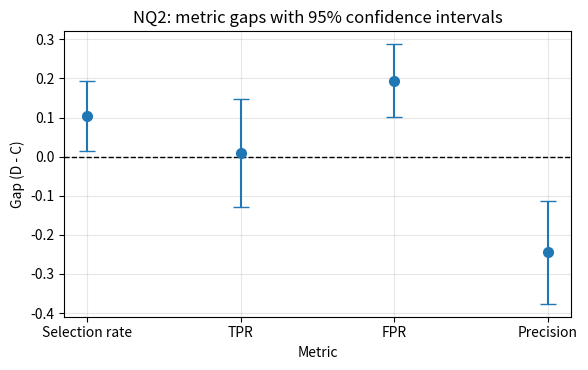

Generate this figure with matplotlib: (Note: this script raises an exception after producing the figure.)
import numpy as np
import matplotlib
matplotlib.use("Agg")
import matplotlib.pyplot as plt

# NQ2 gaps with 95% CI
names = ["Selection rate", "TPR", "FPR", "Precision"]
gap = np.array([0.1038, 0.0084, 0.1938, -0.2444])
se = np.array([0.0459, 0.0704, 0.0477, 0.0672])
fig, ax = plt.subplots(figsize=(6, 3.8))
ax.errorbar(range(4), gap, yerr=1.96 * se, fmt="o", capsize=6, ms=7)
ax.axhline(0, color="k", ls="--", lw=1)
ax.set_xticks(range(4), names)
ax.set_ylabel("Gap (D - C)")
ax.set_xlabel("Metric")
ax.set_title("NQ2: metric gaps with 95% confidence intervals")
ax.grid(alpha=0.3)
fig.tight_layout(); fig.savefig("plots/nq2_ci.png", dpi=150)

# NQ5 bisection
t = np.linspace(0, 1, 300)
mids = [0.5, 0.25, 0.375, 0.3125, 0.34375]
fig, ax = plt.subplots(figsize=(6, 4))
ax.plot(t, 1 - t ** 1.5, label="TPR_G(t) = 1 - t^1.5")
ax.axhline(0.8, color="gray", ls="--", lw=1, label="target TPR = 0.80")
for i, m in enumerate(mids, 1):
    ax.scatter(m, 1 - m ** 1.5, zorder=5, color="crimson")
    ax.annotate(str(i), (m, 1 - m ** 1.5), xytext=(5, 5), textcoords="offset points")
ax.axvline(0.2 ** (2 / 3), color="green", ls=":", label="exact t* = 0.342")
ax.set_xlabel("Threshold t"); ax.set_ylabel("TPR of group G")
ax.set_title("NQ5: bisection midpoints (numbered by iteration)")
ax.legend(fontsize=8); ax.grid(alpha=0.3)
fig.tight_layout(); fig.savefig("plots/nq5_bisect.png", dpi=150)

# NQ6 expected vs actual, plus cumulative with KS gap
e = np.array([.15, .25, .30, .20, .10]); a = np.array([.10, .20, .28, .24, .18])
bins = np.arange(1, 6)
fig, (a1, a2) = plt.subplots(1, 2, figsize=(9, 3.6))
a1.bar(bins - 0.2, e, 0.4, label="Expected"); a1.bar(bins + 0.2, a, 0.4, label="Actual")
a1.set_xlabel("Bin"); a1.set_ylabel("Proportion"); a1.set_title("Bin proportions"); a1.legend()
ce, ca = np.cumsum(e), np.cumsum(a)
a2.step(bins, ce, where="mid", marker="o", label="Cumulative expected")
a2.step(bins, ca, where="mid", marker="s", label="Cumulative actual")
a2.vlines(3, ca[2], ce[2], color="crimson", lw=3, label="KS = 0.12 (bin 3)")
a2.set_xlabel("Bin"); a2.set_ylabel("Cumulative proportion"); a2.set_title("Cumulative distributions")
a2.legend(fontsize=8)
fig.tight_layout(); fig.savefig("plots/nq6_drift.png", dpi=150)

# NQ7 loss curve
J = [0.6931, 0.4741, 0.3477, 0.2700]
fig, ax = plt.subplots(figsize=(5.5, 3.6))
ax.plot(range(4), J, "o-")
for i, v in enumerate(J): ax.annotate(f"{v:.4f}", (i, v), xytext=(5, 5), textcoords="offset points")
ax.set_xticks(range(4)); ax.set_xlabel("Iteration t"); ax.set_ylabel("Loss J")
ax.set_title("NQ7: training loss vs iteration"); ax.grid(alpha=0.3)
fig.tight_layout(); fig.savefig("plots/nq7_loss.png", dpi=150)

# NQ8 f and loss
f = [0.6, 0.3, 0.0, -0.3, -0.6]; L = [0.4375, 0.5544, 0.6931, 0.8544, 1.0375]
fig, ax = plt.subplots(figsize=(6, 3.8))
ax.plot(range(5), f, "o-", label="f(x_t)")
ax.plot(range(5), L, "s-", color="tab:red", label="loss -ln(p_t)")
ax.axhline(0, color="k", ls="--", lw=1)
ax.set_xticks(range(5)); ax.set_xlabel("PGD iteration t"); ax.set_ylabel("Value")
ax.set_title("NQ8: model output and loss during the attack"); ax.legend(); ax.grid(alpha=0.3)
fig.tight_layout(); fig.savefig("plots/nq8_pgd.png", dpi=150)

# NQ9 log-log
T = np.array([100, 200, 300, 400, 500])
fig, ax = plt.subplots(figsize=(6, 4))
ax.loglog(T, 0.03 * T, "o-", label="basic: 0.03 T")
ax.loglog(T, 0.15 * np.sqrt(T), "s-", label="tight: 0.15 sqrt(T)")
ax.set_xlabel("Training steps T (log scale)"); ax.set_ylabel("epsilon (log scale)")
ax.set_title("NQ9: privacy loss under two accounting methods")
ax.legend(); ax.grid(which="both", alpha=0.3)
fig.tight_layout(); fig.savefig("plots/nq9_loglog.png", dpi=150)

# NQ10 PPV vs FPR and recall bars
fprs = np.array([0.05, 0.01, 0.005, 0.001]); pi = 2e-4
ppv = pi * 0.9 / (pi * 0.9 + (1 - pi) * fprs)
fig, (a1, a2) = plt.subplots(1, 2, figsize=(9, 3.6))
a1.semilogx(fprs, ppv, "o-")
for x_, y_ in zip(fprs, ppv): a1.annotate(f"{y_:.4f}", (x_, y_), xytext=(4, 4), textcoords="offset points", fontsize=8)
a1.set_xlabel("False positive rate (log scale)"); a1.set_ylabel("PPV"); a1.set_title("PPV vs FPR (TPR = 0.90)")
a1.grid(which="both", alpha=0.3)
bars = a2.bar(["Single detector", "Two-stage cascade"], [0.90, 0.931], color=["tab:gray", "tab:green"])
a2.bar_label(bars, fmt="%.3f"); a2.set_ylim(0.8, 1.0); a2.set_ylabel("Recall"); a2.set_title("Recall at overall FPR = 0.1%")
fig.tight_layout(); fig.savefig("plots/nq10_ppv.png", dpi=150)
